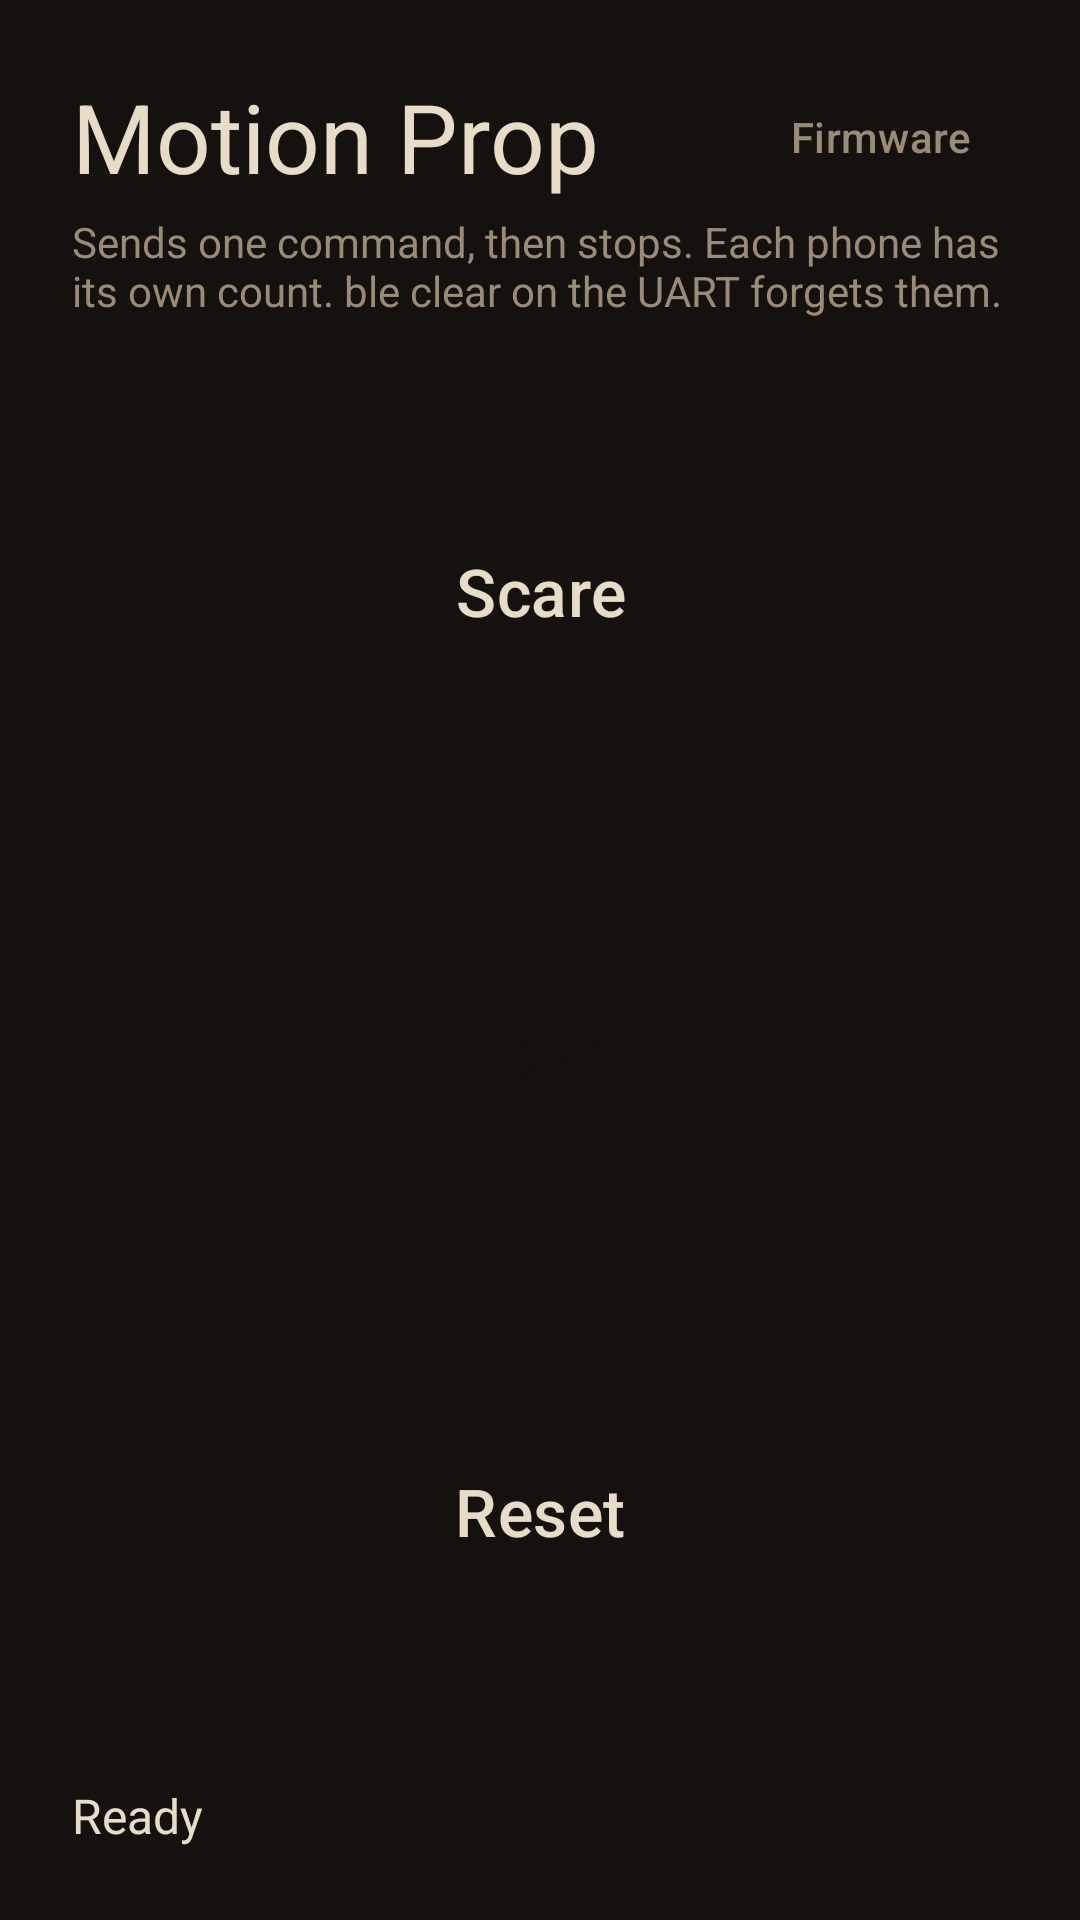

Write the Android layout XML for this screen, with the resource values it uses.
<!-- AndroidManifest.xml: application theme Theme.Coffin -->
<!-- res/layout/activity_main.xml -->
<?xml version="1.0" encoding="utf-8"?>
<LinearLayout xmlns:android="http://schemas.android.com/apk/res/android"
    android:layout_width="match_parent"
    android:layout_height="match_parent"
    android:background="@color/bg"
    android:orientation="vertical"
    android:padding="24dp">

    <LinearLayout
        android:layout_width="match_parent"
        android:layout_height="wrap_content"
        android:gravity="center_vertical"
        android:orientation="horizontal"
        android:paddingBottom="4dp">

        <TextView
            android:layout_width="0dp"
            android:layout_height="wrap_content"
            android:layout_weight="1"
            android:text="@string/app_name"
            android:textColor="@color/bone"
            android:textSize="32sp" />

        <Button
            android:id="@+id/firmware"
            style="@style/Widget.Material3.Button.TextButton"
            android:layout_width="wrap_content"
            android:layout_height="wrap_content"
            android:minWidth="0dp"
            android:minHeight="0dp"
            android:text="@string/firmware"
            android:textColor="@color/muted"
            android:textSize="14sp" />
    </LinearLayout>

    <TextView
        android:layout_width="match_parent"
        android:layout_height="wrap_content"
        android:paddingBottom="20dp"
        android:text="@string/hint"
        android:textColor="@color/muted"
        android:textSize="14sp" />

    <Button
        android:id="@+id/scare"
        style="@style/Widget.Coffin.Button"
        android:backgroundTint="@color/scare"
        android:text="@string/scare" />

    <Button
        android:id="@+id/open"
        style="@style/Widget.Coffin.Button"
        android:backgroundTint="@color/open"
        android:text="@string/open"
        android:textColor="@color/bg" />

    <Button
        android:id="@+id/reset"
        style="@style/Widget.Coffin.Button"
        android:backgroundTint="@color/reset"
        android:text="@string/reset" />

    <TextView
        android:id="@+id/status"
        android:layout_width="match_parent"
        android:layout_height="wrap_content"
        android:paddingTop="8dp"
        android:text="@string/ready"
        android:textColor="@color/bone"
        android:textSize="16sp" />
</LinearLayout>
<!-- resources referenced by this layout -->
<resources>
  <color name="bg">#14110E</color>
  <color name="bone">#E7DCC8</color>
  <color name="muted">#9A8B78</color>
  <color name="open">#C4892A</color>
  <color name="reset">#1F6B45</color>
  <color name="scare">#8E1B1B</color>
  <string name="app_name">Motion Prop</string>
  <string name="firmware">Firmware</string>
  <string name="hint">Sends one command, then stops. Each phone has its own count. ble clear on the UART forgets them.</string>
  <string name="open">Open</string>
  <string name="ready">Ready</string>
  <string name="reset">Reset</string>
  <string name="scare">Scare</string>
  <style name="Widget.Coffin.Button" parent="Widget.Material3.Button">
          <item name="android:layout_width">match_parent</item>
          <item name="android:layout_height">0dp</item>
          <item name="android:layout_weight">1</item>
          <item name="android:layout_marginBottom">12dp</item>
          <item name="android:textSize">22sp</item>
          <item name="android:textColor">@color/bone</item>
          <item name="cornerRadius">12dp</item>
      </style>
  <style name="Theme.Coffin" parent="Theme.Material3.Dark.NoActionBar">
          <item name="colorPrimary">@color/open</item>
          <item name="android:statusBarColor">@color/bg</item>
          <item name="android:navigationBarColor">@color/bg</item>
          <item name="android:windowBackground">@color/bg</item>
      </style>
</resources>
